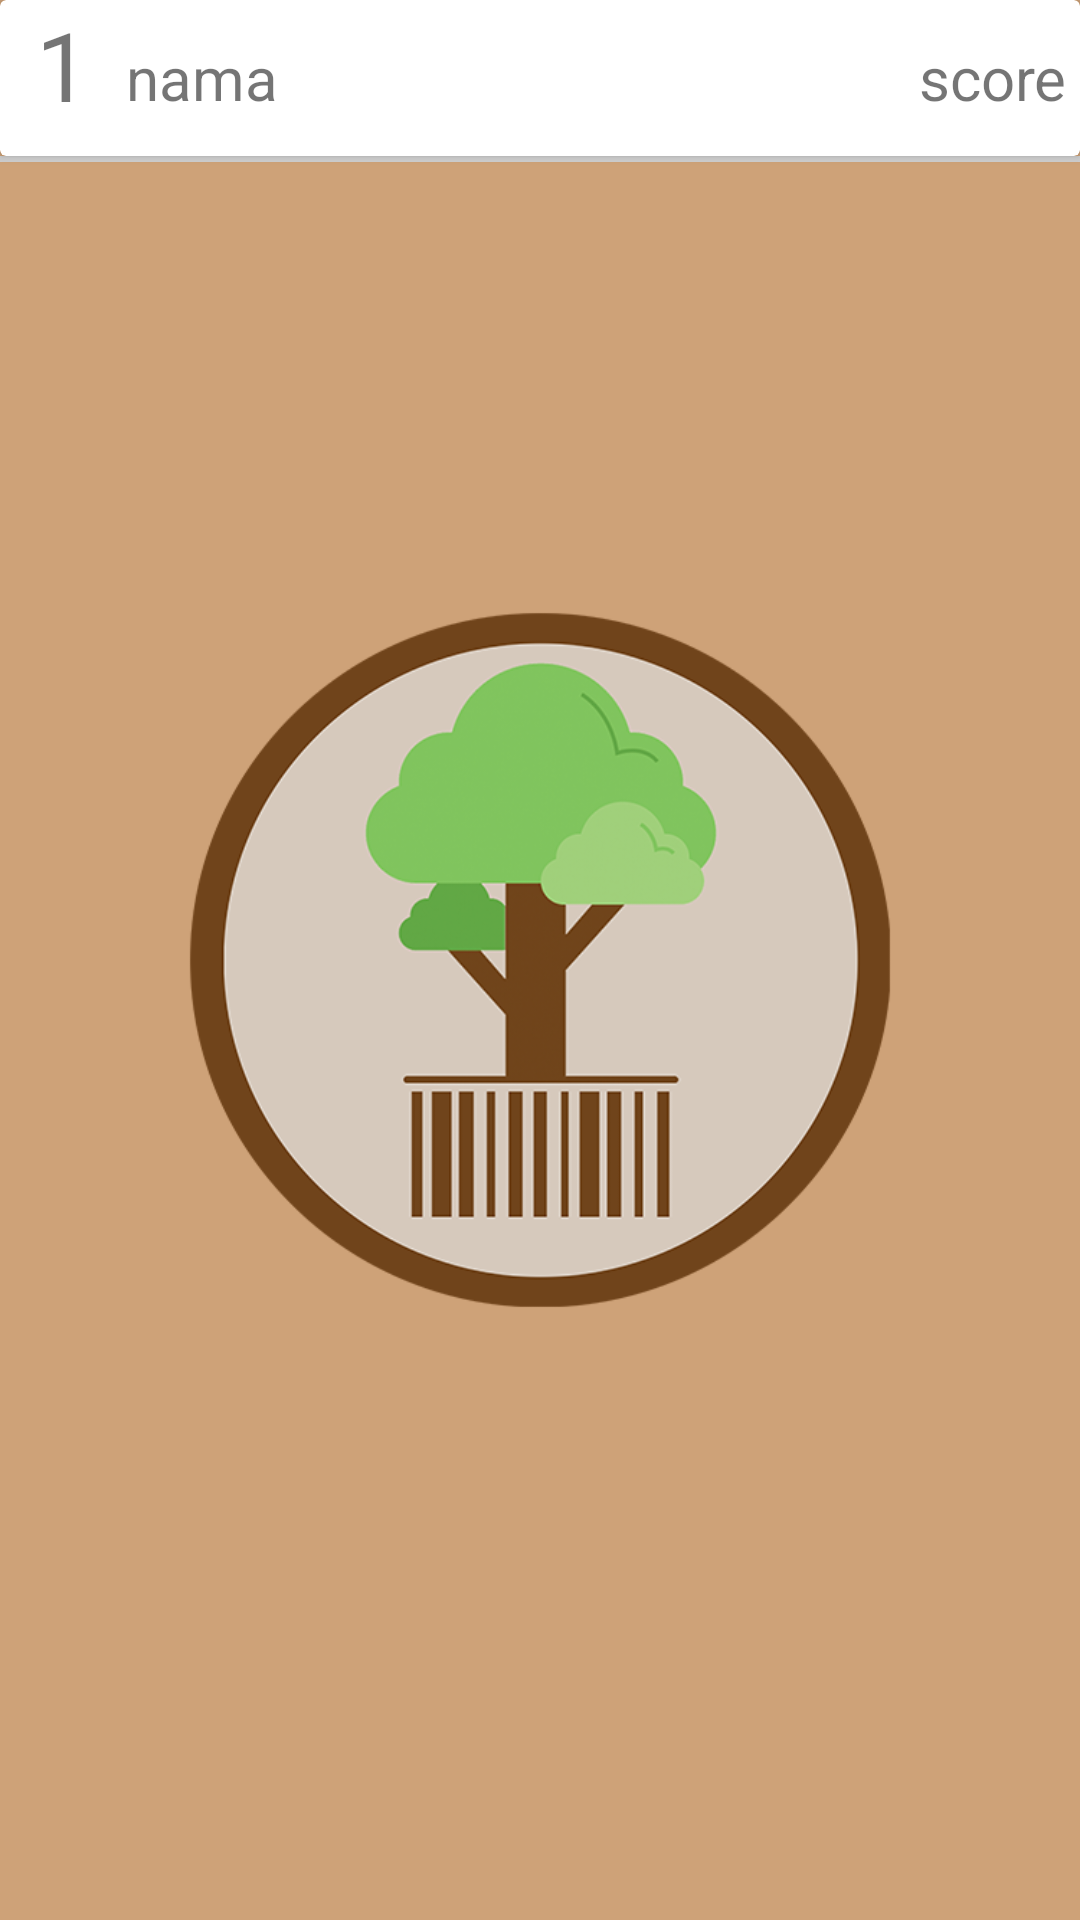

The Android layout XML behind this screen, and the referenced resources:
<!-- AndroidManifest.xml: application theme AppTheme.Launcher -->
<!-- res/layout/score_layout.xml -->
<?xml version="1.0" encoding="utf-8"?>
<RelativeLayout xmlns:android="http://schemas.android.com/apk/res/android"
    android:layout_width="match_parent"
    android:layout_height="wrap_content">

    <android.support.v7.widget.CardView
        android:id="@+id/cv_score"
        android:layout_width="match_parent"
        android:layout_height="52dp">

        <LinearLayout

            android:layout_width="match_parent"
            android:layout_height="match_parent"
            android:orientation="horizontal">

            <TextView
                android:id="@+id/tv_score_layout_rank"
                android:layout_width="wrap_content"
                android:layout_height="match_parent"
                android:layout_gravity="center"
                android:paddingHorizontal="12dp"
                android:text="1"
                android:textSize="32sp" />

            <TextView
                android:id="@+id/tv_score_layout_name"
                android:layout_width="match_parent"
                android:layout_height="wrap_content"
                android:layout_weight="1"
                android:textSize="20sp"
                android:layout_gravity="center"
                android:text="nama" />

            <TextView
                android:id="@+id/tv_score_layout_score"
                android:layout_width="match_parent"
                android:layout_height="wrap_content"
                android:layout_gravity="center"
                android:layout_weight="3"
                android:textSize="20sp"
                android:textAlignment="center"
                android:text="score" />

        </LinearLayout>


    </android.support.v7.widget.CardView>
    <ImageView
        android:layout_width="match_parent"
        android:layout_height="2dp"
        android:layout_below="@+id/cv_score"
        android:background="@color/grey"
        android:baselineAlignBottom="true" />
</RelativeLayout>
<!-- resources referenced by this layout -->
<resources>
  <color name="grey">#cecece</color>
  <style name="AppTheme.Launcher">
          <item name="android:windowBackground">@drawable/splash</item>
          
          
      </style>
  <!-- drawable splash: png bitmap (drawable, 83361 bytes) -->
</resources>
